Dataset: classification_dataset (GitHub, SahanaK17/Coffee_Fruit_Prediction). Classes: overripe, ripe, unripe.

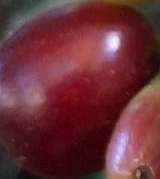
Label: ripe

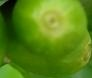
Label: unripe

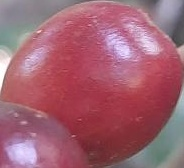
Label: ripe

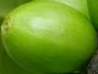
Label: unripe

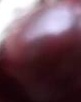
Label: overripe

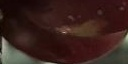
Label: overripe
